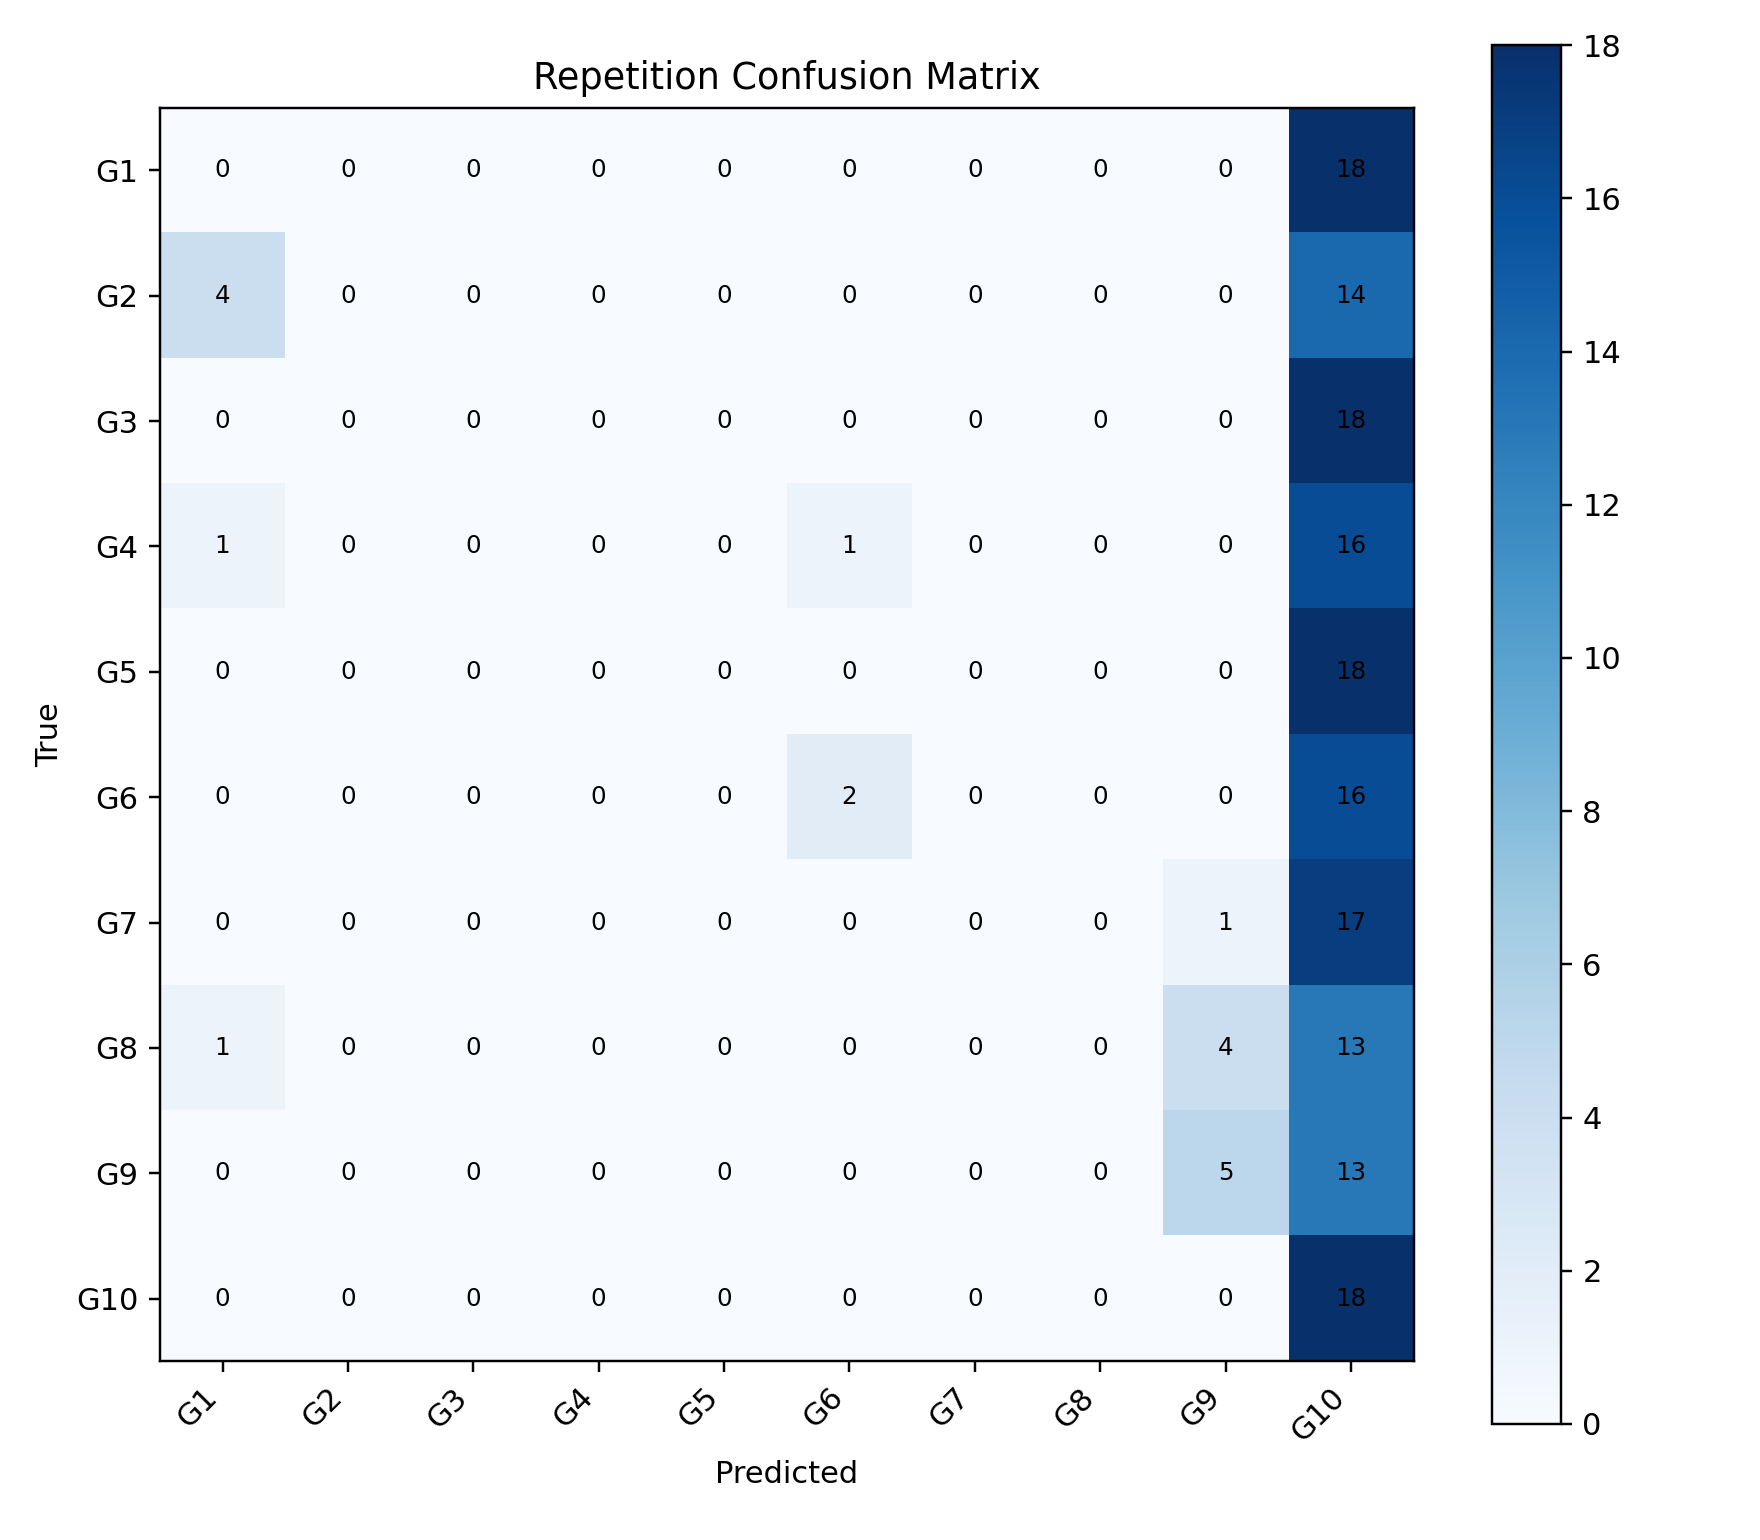

The table this chart was drawn from, first rows:
, G1, G2, G3, G4, G5, G6, G7, G8, G9, G10
G1, 0, 0, 0, 0, 0, 0, 0, 0, 0, 18
G2, 4, 0, 0, 0, 0, 0, 0, 0, 0, 14
G3, 0, 0, 0, 0, 0, 0, 0, 0, 0, 18
G4, 1, 0, 0, 0, 0, 1, 0, 0, 0, 16
G5, 0, 0, 0, 0, 0, 0, 0, 0, 0, 18
G6, 0, 0, 0, 0, 0, 2, 0, 0, 0, 16
G7, 0, 0, 0, 0, 0, 0, 0, 0, 1, 17
G8, 1, 0, 0, 0, 0, 0, 0, 0, 4, 13
G9, 0, 0, 0, 0, 0, 0, 0, 0, 5, 13
G10, 0, 0, 0, 0, 0, 0, 0, 0, 0, 18
